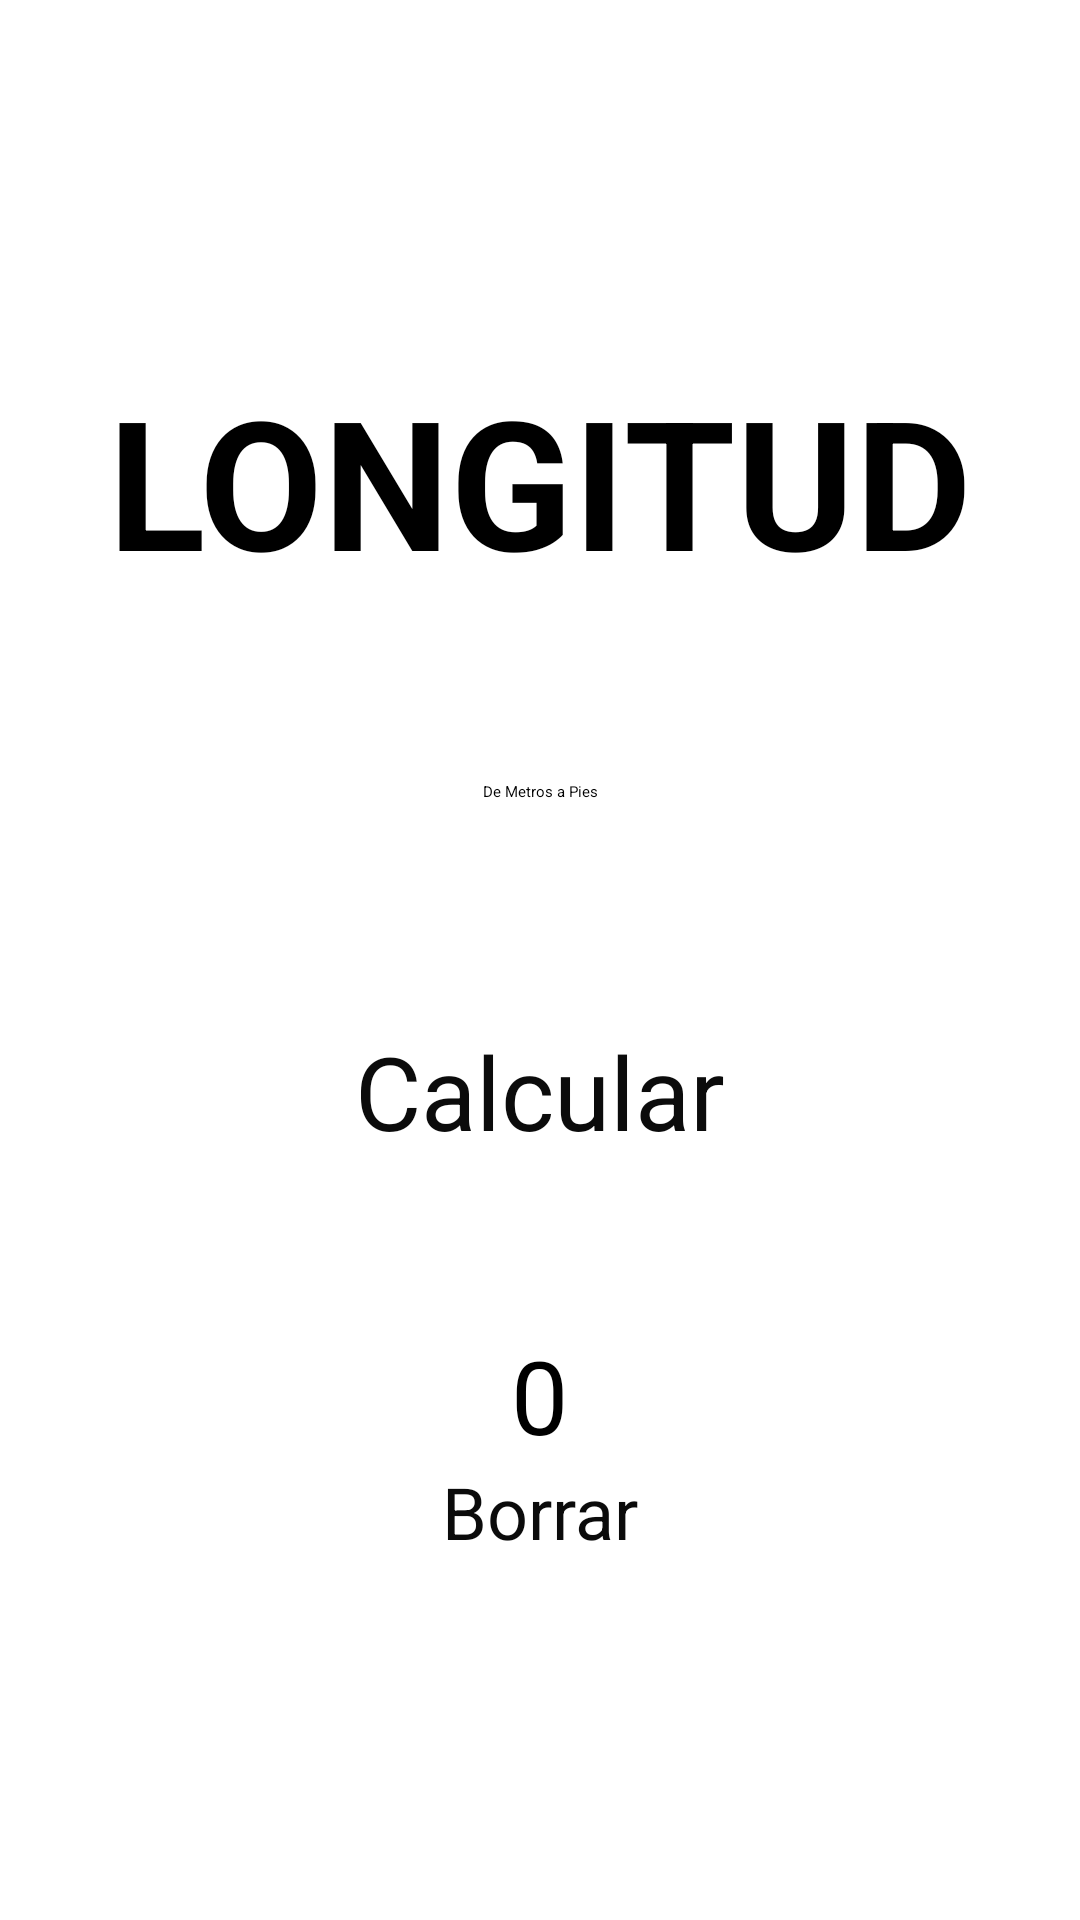

Android layout source for this screen:
<!-- AndroidManifest.xml: application theme Theme.TestPI -->
<!-- res/layout/activity_longitud.xml -->
<?xml version="1.0" encoding="utf-8"?>
<LinearLayout
    xmlns:android="http://schemas.android.com/apk/res/android"
    xmlns:app="http://schemas.android.com/apk/res-auto"
    xmlns:tools="http://schemas.android.com/tools"
    android:layout_width="match_parent"
    android:layout_height="match_parent"
    android:gravity="center"
    android:orientation="vertical"
    tools:context=".MainActivity">

    <TextView

        android:id="@+id/idLongitud"
        android:layout_width="wrap_content"
        android:layout_height="wrap_content"
        android:layout_marginBottom="40dp"
        android:text="@string/LONGITUD"
        android:textSize="60sp"
        android:textStyle="bold" />

    <Spinner

        android:id="@+id/spinnerLongitud"
        android:layout_width="wrap_content"
        android:layout_height="wrap_content"
        android:layout_marginBottom="20dp"
        android:entries="@array/Longitud"
        android:minWidth="250dp"
        android:minHeight="48dp" />

    <EditText

        android:id="@+id/valorLongitud"
        android:layout_width="wrap_content"
        android:layout_height="wrap_content"
        android:width="250dp"
        android:ems="10"
        android:inputType="numberDecimal" />

    <Button
        android:id="@+id/calcularLongitud"
        style="@style/Widget.Material3.Button"
        android:layout_width="wrap_content"
        android:layout_height="wrap_content"
        android:layout_marginTop="20dp"
        android:width="250dp"
        android:backgroundTint="#E91E63"
        android:text="@string/Calcular"
        android:textAlignment="center"
        android:textAppearance="@style/TextAppearance.AppCompat.Body1"
        android:textColor="#0B0B0B"
        android:textSize="34sp" />

    <TextView

        android:id="@+id/resultadoLongitud"
        android:layout_width="wrap_content"
        android:layout_height="wrap_content"
        android:layout_marginTop="50dp"
        android:text="0"
        android:textAlignment="center"
        android:textSize="34sp" />

    <Button
        android:id="@+id/BorrarLongitud"
        android:layout_width="wrap_content"
        android:layout_height="wrap_content"
        android:backgroundTint="#343850"
        android:text="Borrar"
        android:textColor="#0B0B0B"
        android:textSize="24sp" />

</LinearLayout>
<!-- resources referenced by this layout -->
<resources>
  <string-array name="Longitud">
          <item>De Metros a Pies</item>
          <item>De Pies a Metros</item>
          <item>De Millas a Kilómetros</item>
          <item>De Kilómetros a Millas</item>
      </string-array>
  <string name="Calcular">Calcular</string>
  <string name="LONGITUD">LONGITUD</string>
</resources>
